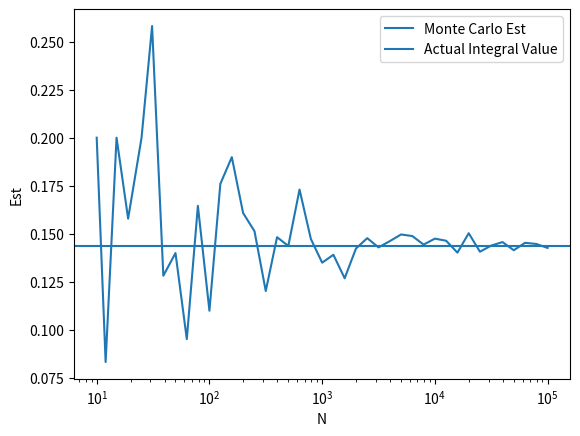
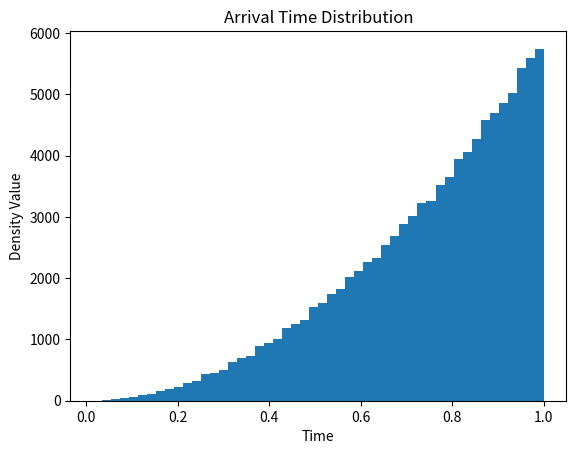

The matplotlib source for these figures, in order:
#!/usr/bin/env python
# coding: utf-8

# In[1]:


import numpy as np
import matplotlib.pyplot as plt
import mpmath as mp


# In[ ]:





# In[2]:


def fxn(x):
    return 1/(1+x**6)
actual = mp.quad(fxn, [1, mp.inf])
def fxnu(u):
    t = .5*(1+u)
    return 1/12*(t**(-5/6))*((1-t)**(-1/6))
x2 = np.arange(1, 5.1, .1)
N = np.floor(10**x2).astype(int)
est = []
r = np.random.default_rng(0)
for item in N:
    u = r.random(item)
    v = r.random(item)
    est.append(np.mean(v<= fxnu(u)))
plt.figure()
plt.semilogx(N, est, label = "Monte Carlo Est")
plt.axhline(actual, label = "Actual Integral Value")
plt.xlabel("N")
plt.ylabel("Est")
plt.legend()
plt.show()


# In[5]:


n = 10**5
times = np.random.uniform(0, 1, size = (n, 3))
maxt = np.max(times, axis = 1)
plt.hist(maxt, bins = 50)
plt.xlabel('Time')
plt.ylabel('Density Value')
plt.title('Arrival Time Distribution')
plt.show()


# In[8]:


import sympy as sp
s, n = sp.symbols('s n', positive = True)
mgf = sp.exp(n*(sp.exp(s/sp.sqrt(n))-1-s/sp.sqrt(n)))
sp.series(mgf, s, 0, 4)
             
                


# In[10]:


E1  = sp.diff(mgf, s).subs(s, 0)
E2 = sp.diff(mgf, s, 2).subs(s, 0)
E3 = sp.diff(mgf, s, 3).subs(s, 0)
E3
